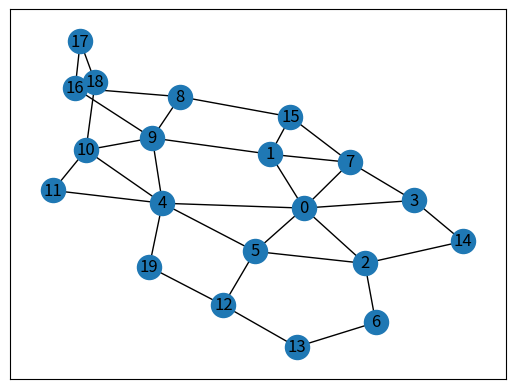

Source code (Python):

import matplotlib.pyplot as plt
import networkx as nx

F = {
    '0' :['1','2','4','7','3','5'],
    '1' :['0','7','15','9'],
    '2' :['0','5','6','14'],
    '3' :['0','14','7'],
    '4' :['0','5','19','11','10','9'],
    '5' :['0','2','12','4'],
    '6' :['2','13'],
    '7' : ['3','0','1','15'],
    '8' : ['15','9','16'],
    '10' : ['4','9','11','18'],
    '11' : ['4','10'],
    '12' : ['5','19','13'],
    '13' : ['6','12'],
    '14' : ['3','2'],
    '15' : ['8','7','1'],
    '16' : ['8','9','17'],
    '17' : ['16','18'],
    '18' : ['10','17'],
    '19' : ['12','4'],
    '9' :['16','8','10','4']
    
    } 

nueva = []
for n in  F:
    nueva.append(n)
nueva.sort()

llave_nueva = []
for i in nueva:
    llave =(F[i])
    llave.sort()
    llave_nueva.append(llave)

clasificar_diccionario = dict(zip(nueva,llave_nueva))
print(clasificar_diccionario)
T = nx.Graph(clasificar_diccionario)
nx.draw_networkx(T)
plt.plot
